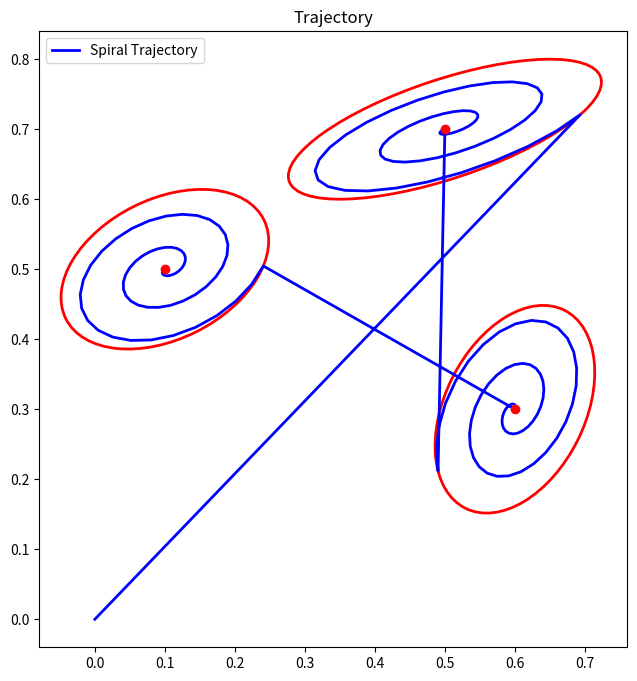
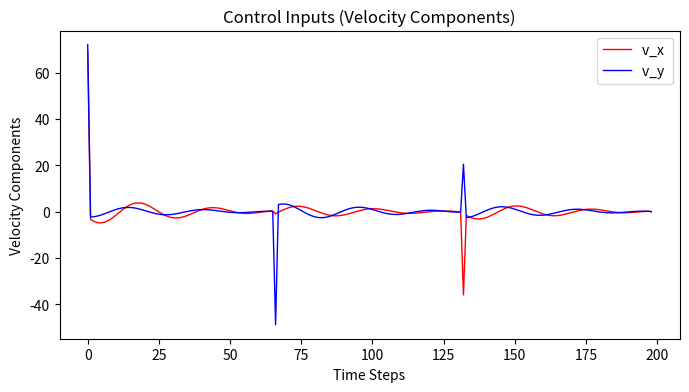

These charts were generated, in order, by the following Python code:
import numpy as np
import matplotlib.pyplot as plt
from matplotlib.patches import Ellipse

#Plotting functions to visualize output
def plot_gmm(Mu, Sigma, ax=None):
    if ax is None:
        ax = plt.gca()
    
    for i in range(Mu.shape[1]):
        # Extract mean and covariance for each Gaussian
        mean = Mu[:, i]
        cov = Sigma[:, :, i]

        # Create an ellipse representing the covariance
        vals, vecs = np.linalg.eigh(cov)
        angle = np.degrees(np.arctan2(vecs[1, 0], vecs[0, 0]))
        width, height = 2 * np.sqrt(vals)
        ell = Ellipse(xy=mean, width=width, height=height, angle=angle, edgecolor='r', facecolor='none', lw=2)

        ax.add_patch(ell)
        ax.scatter(*mean, color='r', zorder=5)

def plot_trajectory(trajectory, ax=None):
    if ax is None:
        ax = plt.gca()
    
    ax.plot(trajectory[0, :], trajectory[1, :], 'b-', lw=2, label="Spiral Trajectory")
    
    ax.set_aspect('equal')
    ax.legend()
    ax.set_title("Trajectory")

def plot_control_inputs(control_inputs, ax=None):
    if ax is None:
        ax = plt.gca()

    # Plot both x and y components of the control inputs
    fig, ax = plt.subplots(figsize=(8, 4))
    timesteps = np.arange(len(control_inputs))

    # Plot the x and y components separately
    ax.plot(timesteps, control_inputs[:, 0], 'r-', lw=1, label="v_x ")
    ax.plot(timesteps, control_inputs[:, 1], 'b-', lw=1, label="v_y ")

    # Add labels and legend
    ax.set_xlabel("Time Steps")
    ax.set_ylabel("Velocity Components")
    ax.set_title("Control Inputs (Velocity Components)")
    ax.legend()

    plt.show()

# Parameters definition
param = lambda: None
param.nbData = 200  # Number of data points (
param.nbVarX = 2  # State space dimension (2D)
param.nbStates = 3  # Number of Gaussians in GMM
param.dt = 1e-2  # Time step length
param.xlim = [0, 1]  # Domain limits
param.L = (param.xlim[1] - param.xlim[0]) * 2  # Size of [-param.xlim(2), param.xlim(2)]
param.a = 5  # Spiral parameter for radius growth
param.b = 16  # Spiral parameter for the angle



# Desired spatial distribution represented as a mixture of Gaussians
param.Mu = np.zeros((2, 3))
param.Mu[:, 0] = [0.5, 0.7]
param.Mu[:, 1] = [0.6, 0.3]
param.Mu[:, 2] = [0.1, 0.5]

param.Sigma = np.zeros((2, 2, param.nbStates))
sigma1_tmp = np.array([[0.3], [0.1]])
param.Sigma[:, :, 0] = sigma1_tmp @ sigma1_tmp.T * 5e-1 + np.identity(param.nbVarX) * 5e-3 
sigma2_tmp = np.array([[0.1], [0.2]])
param.Sigma[:, :, 1] = sigma2_tmp @ sigma2_tmp.T * 3e-1 + np.identity(param.nbVarX) * 1e-2 
sigma3_tmp = np.array([[-0.2], [-0.1]])
param.Sigma[:, :, 2] = sigma3_tmp @ sigma3_tmp.T * 3e-1 + np.identity(param.nbVarX) * 1e-2 

# Generate the transformation matrices for each Gaussian (to match spiral trajectory with GMM)
U = np.zeros((2, 2, param.nbStates))
for i in range(param.nbStates):
    # Perform eigendecomposition
    D, V = np.linalg.eigh(param.Sigma[:, :, i])
       
    # Reconstruct U 
    U[:, :, i] = V @ np.diag(np.sqrt(D))

#Trajectory generation
#Generate 2D spiral trajectory -> invert vector orders to make it from the center to the outsides 
t = np.linspace(param.b * np.pi, 0, int(param.nbData/param.nbStates))  # Angle 
r = np.linspace(1, 0, int(param.nbData/param.nbStates))  # Radius
direction =  1 #clockiwise (set -1 to make it counter-clockwise)


x0 = np.vstack((direction*r * np.sin(0.3*t), r * np.cos(0.3*t)))  # x0 is the base spiral in 2D

#Transform the spirals to match the GMM using U
x = np.zeros((param.nbVarX, 1))
for i in range(param.nbStates):
    transformed_spiral = U[:, :, i] @ x0 + param.Mu[:, i].reshape(-1, 1)
    x = np.hstack((x, transformed_spiral))

if len(x) < param.nbData:
    x = np.hstack((x, x[:,-1].reshape(-1,1)*np.ones((param.nbVarX, param.nbData - len(x)))))

#Compute control inputs to generate the trajectory (under u-max constraint)
control_inputs = np.zeros((param.nbData - 1, param.nbVarX))
for i in range(1, param.nbData):
    delta_pos = (x[:, i] - x[:, i - 1]) / param.dt
    
    control_inputs[i - 1] = delta_pos

# Plot the GMM and trajectory
fig, ax = plt.subplots(figsize=(8, 8))
plot_gmm(param.Mu, param.Sigma, ax)
plot_trajectory(x, ax)
plt.show()

# Plot the control inputs (velocity magnitudes over time)
plot_control_inputs(control_inputs, ax)
